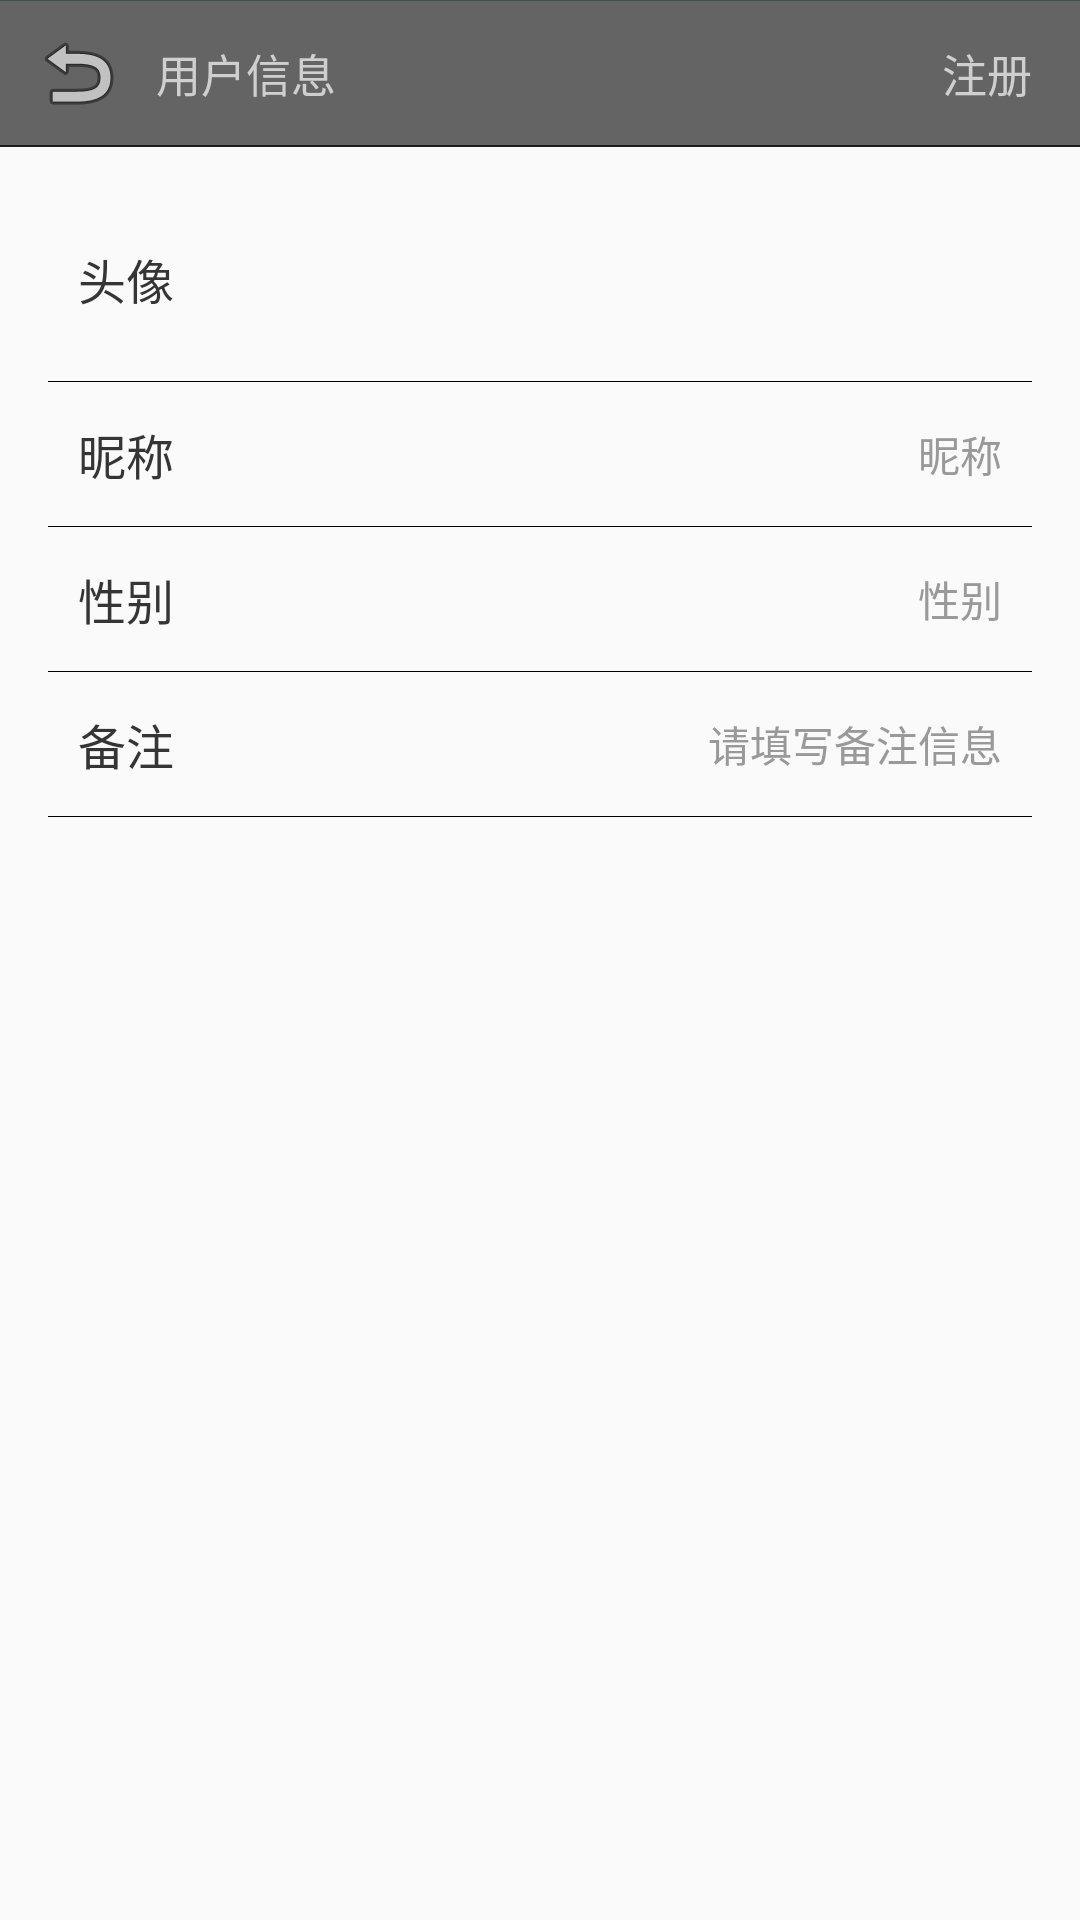

Android layout source for this screen:
<!-- AndroidManifest.xml: application theme AppTheme -->
<!-- res/layout/tpl_page_signup.xml -->
<?xml version="1.0" encoding="utf-8"?>
<LinearLayout xmlns:android="http://schemas.android.com/apk/res/android"
    android:layout_width="match_parent"
    android:layout_height="match_parent"
    android:background="@drawable/meizhibg"
    android:orientation="vertical">

    <include
        android:id="@+id/ll_title_bar"
        android:layout_width="match_parent"
        android:layout_height="wrap_content"
        android:layout_marginBottom="10dp"
        layout="@layout/tpl_title_layout" />

    <RelativeLayout
        android:id="@+id/rl_icon"
        android:layout_width="match_parent"
        android:layout_height="wrap_content"
        android:layout_marginLeft="16dp"
        android:layout_marginRight="16dp"
        android:paddingBottom="8dp"
        android:paddingLeft="10dp" >

        <TextView
            android:layout_width="wrap_content"
            android:layout_height="wrap_content"
            android:layout_alignParentLeft="true"
            android:layout_centerVertical="true"
            android:text="头像"
            android:textColor="#353535"
            android:textSize="16dp" />

        <ImageView
            android:id="@+id/iv_user_icon"
            android:layout_width="60dp"
            android:layout_height="60dp"
            android:layout_alignParentRight="true"
            android:scaleType="fitCenter"
            android:src="@drawable/gitman" />
    </RelativeLayout>

    <View
        android:layout_width="match_parent"
        android:layout_height="1px"
        android:layout_marginLeft="16dp"
        android:layout_marginRight="16dp"
        android:background="#000000" />

    <RelativeLayout
        android:id="@+id/rl_name"
        android:layout_width="match_parent"
        android:layout_height="48dp"
        android:layout_marginLeft="16dp"
        android:layout_marginRight="16dp"
        android:paddingLeft="10dp"
        android:paddingRight="10dp" >

        <TextView
            android:layout_width="wrap_content"
            android:layout_height="wrap_content"
            android:layout_alignParentLeft="true"
            android:layout_centerVertical="true"
            android:text="昵称"
            android:textColor="#353535"
            android:textSize="16dp" />

        <TextView
            android:id="@+id/tv_user_name"
            android:layout_width="wrap_content"
            android:layout_height="wrap_content"
            android:layout_alignParentRight="true"
            android:layout_centerVertical="true"
            android:paddingLeft="35dip"
            android:text="昵称"
            android:textColor="#ff999999"
            android:textSize="14sp" />
    </RelativeLayout>

    <View
        android:layout_width="match_parent"
        android:layout_height="1px"
        android:layout_marginLeft="16dp"
        android:layout_marginRight="16dp"
        android:background="#000000" />

    <RelativeLayout
        android:id="@+id/rl_gender"
        android:layout_width="match_parent"
        android:layout_height="48dp"
        android:layout_marginLeft="16dp"
        android:layout_marginRight="16dp"
        android:paddingLeft="10dp"
        android:paddingRight="10dp" >

        <TextView
            android:layout_width="wrap_content"
            android:layout_height="wrap_content"
            android:layout_alignParentLeft="true"
            android:layout_centerVertical="true"
            android:text="性别"
            android:textColor="#353535"
            android:textSize="16dp" />

        <TextView
            android:id="@+id/tv_user_gender"
            android:layout_width="wrap_content"
            android:layout_height="wrap_content"
            android:layout_alignParentRight="true"
            android:layout_centerVertical="true"
            android:paddingLeft="35dip"
            android:text="性别"
            android:textColor="#ff999999"
            android:textSize="14sp" />
    </RelativeLayout>

    <View
        android:layout_width="match_parent"
        android:layout_height="1px"
        android:layout_marginLeft="16dp"
        android:layout_marginRight="16dp"
        android:background="#000000" />

    <RelativeLayout
        android:id="@+id/rl_note"
        android:layout_width="match_parent"
        android:layout_height="48dp"
        android:layout_marginLeft="16dp"
        android:layout_marginRight="16dp"
        android:paddingLeft="10dp"
        android:paddingRight="10dp" >

        <TextView
            android:layout_width="wrap_content"
            android:layout_height="wrap_content"
            android:layout_alignParentLeft="true"
            android:layout_centerVertical="true"
            android:text="备注"
            android:textColor="#353535"
            android:textSize="16dp" />

        <TextView
            android:id="@+id/tv_user_note"
            android:layout_width="wrap_content"
            android:layout_height="wrap_content"
            android:layout_alignParentRight="true"
            android:layout_centerVertical="true"
            android:paddingLeft="35dip"
            android:textColor="#ff999999"
            android:textSize="14sp" 
            android:text="请填写备注信息"/>
    </RelativeLayout>

    <View
        android:layout_width="match_parent"
        android:layout_height="1px"
        android:layout_marginLeft="16dp"
        android:layout_marginRight="16dp"
        android:background="#000000" />

</LinearLayout>
<!-- res/layout/tpl_title_layout.xml (included above) -->
<?xml version="1.0" encoding="utf-8"?>
<LinearLayout xmlns:android="http://schemas.android.com/apk/res/android"
    android:layout_width="match_parent"
    android:layout_height="wrap_content"
    android:orientation="vertical">

    <View
        android:layout_width="match_parent"
        android:layout_height="1px"
        android:background="#ff454a4b" />

    <RelativeLayout
        android:layout_width="match_parent"
        android:layout_height="48dip"
        android:background="@color/main_black_grey_transparent">

        <LinearLayout
            android:id="@+id/ll_back"
            android:layout_width="wrap_content"
            android:layout_height="match_parent"
            android:layout_alignParentLeft="true"
            android:paddingLeft="10dp"
            android:paddingRight="10dp" >

            <ImageView
                android:layout_width="wrap_content"
                android:layout_height="wrap_content"
                android:layout_gravity="center_vertical"
                android:background="@android:drawable/ic_menu_revert" />

        </LinearLayout>

        <TextView
            android:id="@+id/tv_title"
            android:layout_width="wrap_content"
            android:layout_height="wrap_content"
            android:layout_centerVertical="true"
            android:layout_toRightOf="@+id/ll_back"
            android:text="用户信息"
            android:textColor="#ffcfcfcf"
            android:textSize="15sp" />

        <TextView
            android:id="@+id/tv_ensure"
            android:layout_width="wrap_content"
            android:layout_height="wrap_content"
            android:layout_centerVertical="true"
            android:layout_alignParentRight="true"
            android:layout_marginLeft="16dp"
            android:layout_marginRight="16dp"
            android:textColor="#ffcfcfcf"
            android:textSize="15sp"
            android:text="注册" />
    </RelativeLayout>

    <View
        android:layout_width="match_parent"
        android:layout_height="2px"
        android:background="#ff1a1c1d" />

</LinearLayout>
<!-- resources referenced by this layout -->
<resources>
  <color name="main_black_grey_transparent">#aa1A1A1A</color>
  <style name="AppTheme" parent="MyThemeBlue" />
  <style name="MyThemeBlue" parent="Theme.AppCompat.Light.NoActionBar">
  
          
          <item name="colorPrimary">@color/main_blue_light</item>
          <item name="colorPrimaryDark">@color/main_blue_dark</item>
          <item name="colorAccent">@color/main_blue_light</item>
          
          <item name="android:textColorPrimary">@color/main_white</item>
  
      </style>
  <color name="main_blue_light">#3F56B5</color>
  <color name="main_blue_dark">#30459E</color>
  <color name="main_white">#FFFFFF</color>
</resources>
